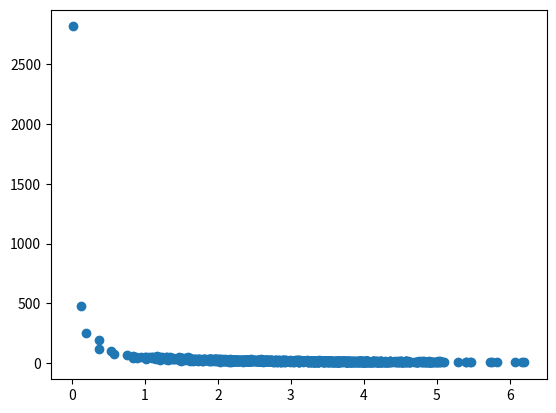

The script that saved this image:
'''
KOVARIANZ UND KORRELATION
Korrelation: Kovarianz/Standardabweichung
-1 -> perfekte inverse Korrelation
1 -> perfekte Korrelation
0 -> keine Korrelation
'''

# Zusammenhang zwischen Zufallsvariablen


import matplotlib.pyplot as plt
import numpy as np


pageSpeeds = np.random.normal(3.0, 1.0, 1000)
# purchaseAmount = np.random.normal(50.0, 10.0, 1000)
purchaseAmount = np.random.normal(50.0, 10.0, 1000) / pageSpeeds

plt.scatter(pageSpeeds, purchaseAmount)
plt.show()
np.corrcoef(pageSpeeds, purchaseAmount)
np.cov(pageSpeeds, purchaseAmount)
